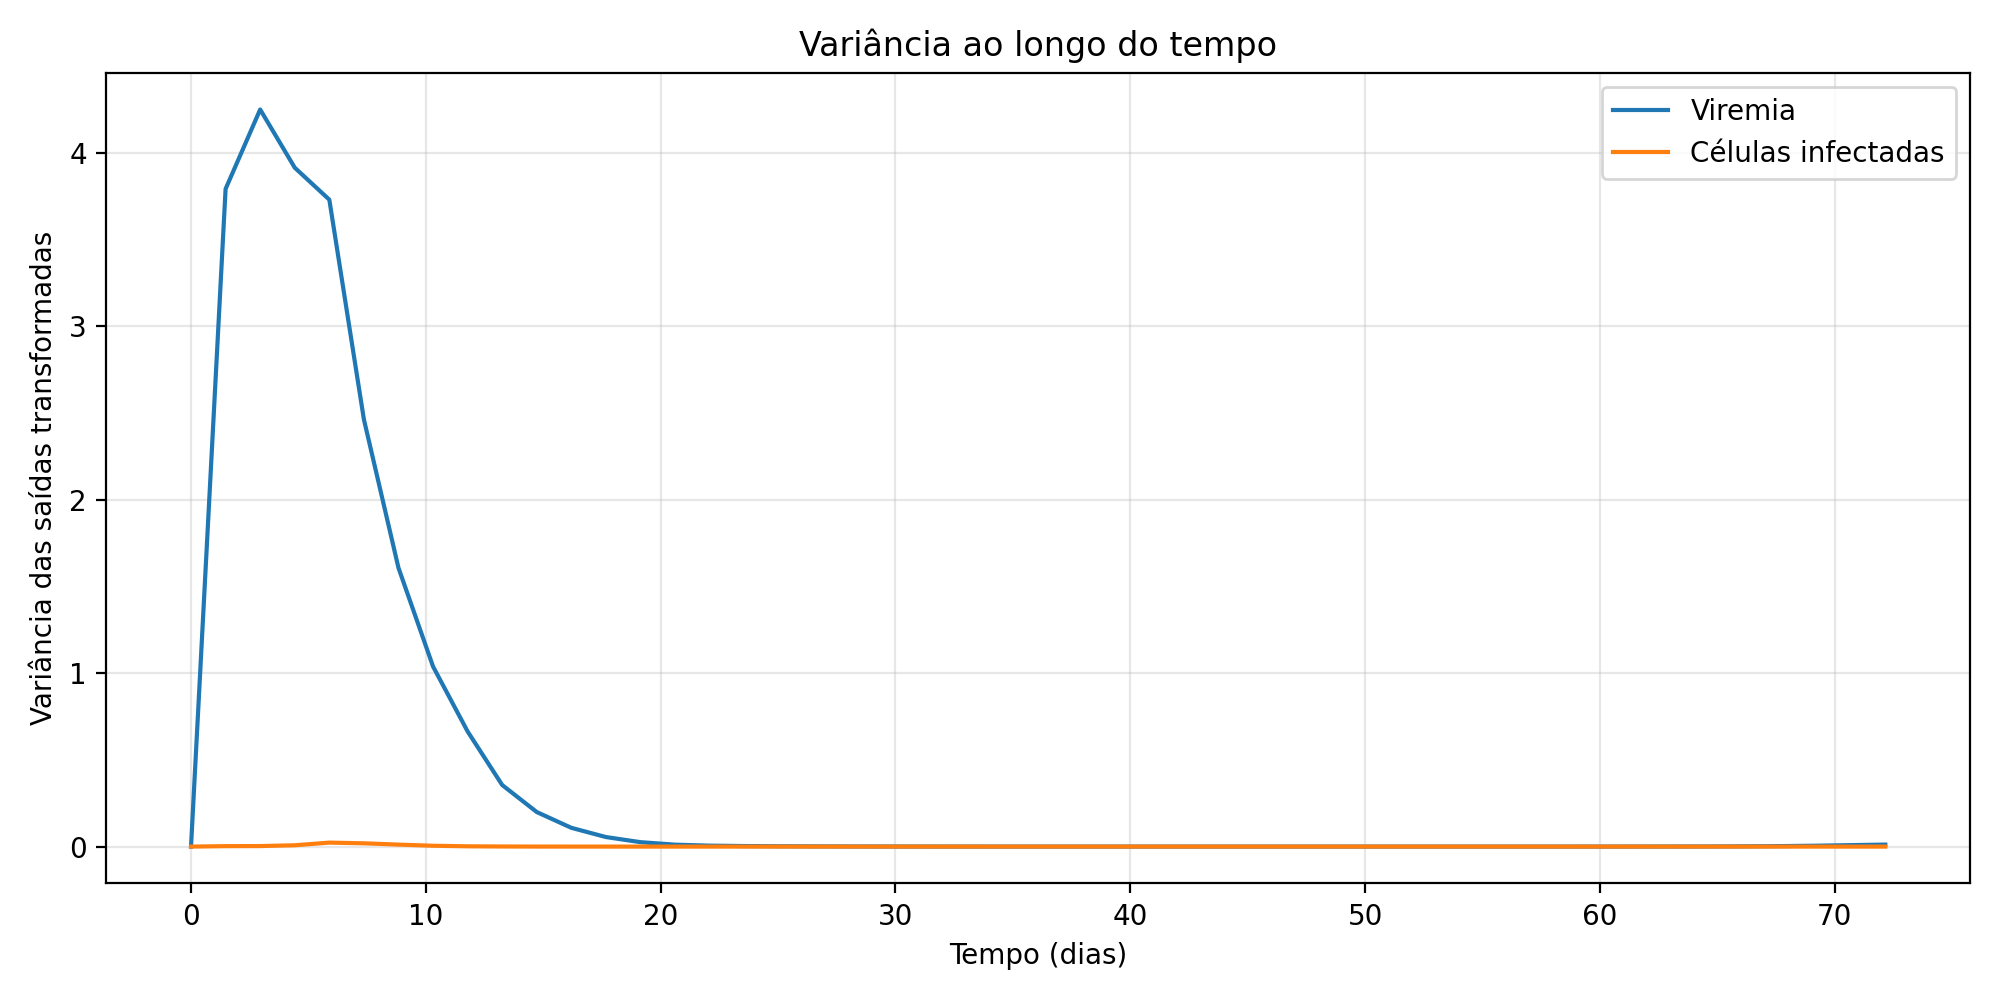

Source data for this figure (header and first rows):
tempo_dias, variancia_viremia, variancia_infectadas
0.0, 1.590351473534612e-25, 8.812831515561257e-50
1.472, 3.793, 0.002557
2.945, 4.251, 0.003048
4.417, 3.915, 0.007641
5.89, 3.731, 0.02292
7.362, 2.464, 0.01897
8.835, 1.607, 0.01138
10.31, 1.038, 0.004851
11.78, 0.6638, 0.001722
13.25, 0.355, 0.0005526
14.72, 0.1991, 0.0001489
16.2, 0.1082, 4.728232537123825e-05
17.67, 0.05505, 2.0084804988182252e-05
19.14, 0.02543, 8.991189317142486e-06
20.61, 0.01105, 3.341652628208625e-06
22.09, 0.005394, 9.809489496389184e-07
23.56, 0.003122, 2.3044204666056982e-07
25.03, 0.00192, 4.484911840229789e-08
26.5, 0.00117, 7.573578731072095e-09
27.98, 0.000669, 1.174271354060839e-09
29.45, 0.0003383, 1.7787357008344154e-10
30.92, 0.0001417, 2.7862274347856627e-11
32.39, 4.714544755439947e-05, 4.718165645297306e-12
33.87, 1.2834511371295096e-05, 8.917641631700807e-13
35.34, 3.1781204258318846e-06, 1.9244783754001763e-13
36.81, 8.056641244113896e-07, 4.822193677419188e-14
38.28, 2.268543862484681e-07, 1.4217596862800575e-14
39.76, 7.42933399735101e-08, 4.991247000169913e-15
41.23, 2.907339589850661e-08, 2.1123774076393735e-15
42.7, 1.3875877292779562e-08, 1.0938347341911083e-15
44.17, 8.248141285775479e-09, 7.057854144987194e-16
45.65, 6.253148515180236e-09, 5.786970436192268e-16
47.12, 6.180591870345038e-09, 6.11606466153212e-16
48.59, 8.039045185443278e-09, 8.33601595100704e-16
50.06, 1.3603725630720678e-08, 1.4427765497384957e-15
51.54, 2.9113337396587505e-08, 3.0930708114441695e-15
53.01, 7.614935915420486e-08, 8.00781382564366e-15
54.48, 2.3540368936151426e-07, 2.4521029005548012e-14
55.95, 8.301373342563285e-07, 8.746430522346608e-14
57.43, 3.1842508267538423e-06, 3.596574632454479e-13
58.9, 1.2342465901495868e-05, 1.6957411204526572e-12
60.37, 4.3744461348441105e-05, 9.184798122850719e-12
61.84, 0.0001302, 5.795764311540391e-11
63.32, 0.0003209, 4.3261481625432356e-10
64.79, 0.0006931, 3.479353573835055e-09
66.26, 0.001409, 1.9989592790081183e-08
67.73, 0.002789, 5.313442772093679e-08
69.21, 0.005162, 8.800433623657268e-08
70.68, 0.00838, 2.0522125932662802e-07
72.15, 0.01159, 6.019421202996301e-07
